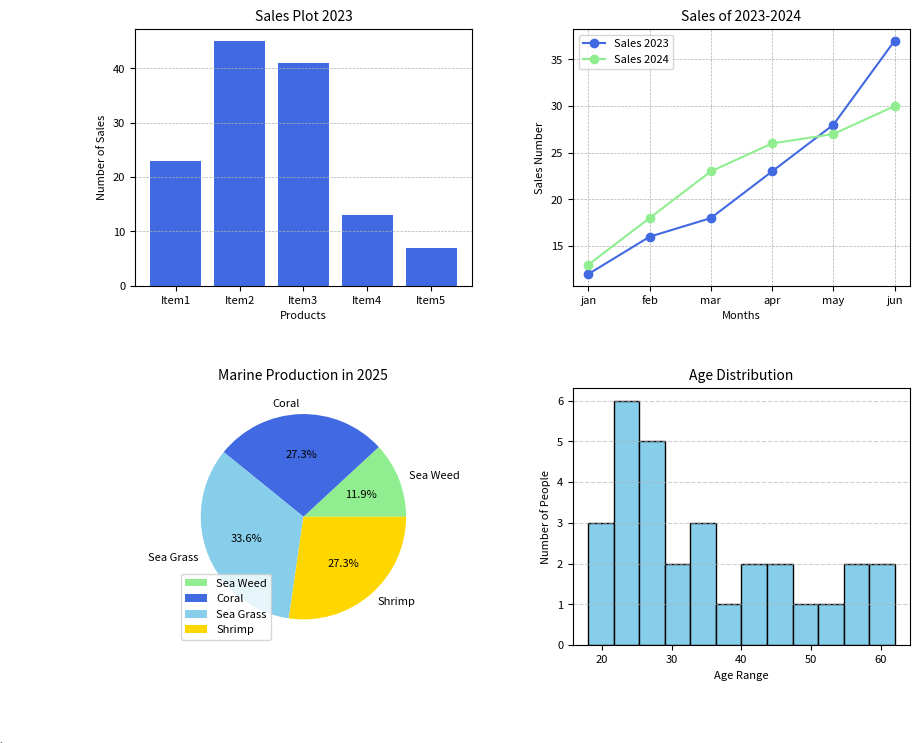

Source code (Python): (Note: this script raises an exception after producing the figure.)
import matplotlib.pyplot as plt

fig = plt.figure(figsize=(10, 8))  # Create a figure

# Plot 1 (Bar Chart)
y = [23, 45, 41, 13, 7]
x = ['Item1', 'Item2', 'Item3', 'Item4', 'Item5']
ax1 = fig.add_subplot(2, 2, 1)
ax1.set_title('Sales Plot 2023', fontsize=10)
ax1.grid(axis='y', linestyle='--', linewidth=0.5)
ax1.set_xlabel('Products', fontsize=8)
ax1.set_ylabel('Number of Sales', fontsize=8)
ax1.bar(x, y, color='royalblue')
ax1.tick_params(axis='x', labelsize=8)
ax1.tick_params(axis='y', labelsize=8)

# Plot 2 (Line Chart)
sales1 = [12, 16, 18, 23, 28, 37]
sales2 = [13, 18, 23, 26, 27, 30]
months = ['jan', 'feb', 'mar', 'apr', 'may', 'jun']
ax2 = fig.add_subplot(2, 2, 2)
ax2.set_title('Sales of 2023-2024', fontsize=10)
ax2.plot(months, sales1, color='royalblue', marker='o', label='Sales 2023')
ax2.plot(months, sales2, color='lightgreen', marker='o', label='Sales 2024')
ax2.grid(linestyle='--', linewidth=0.5)
ax2.set_xlabel('Months', fontsize=8)
ax2.set_ylabel('Sales Number', fontsize=8)
ax2.legend(fontsize=8)
ax2.tick_params(axis='x', labelsize=8)
ax2.tick_params(axis='y', labelsize=8)

# Plot 3 (Pie Chart)
subjects = ['Sea Weed', 'Coral', 'Sea Grass', 'Shrimp']
productions = [17, 39, 48, 39]
colors = ['lightgreen', 'royalblue', 'skyblue', 'gold']
ax3 = fig.add_subplot(2, 2, 3)
ax3.set_title('Marine Production in 2025', fontsize=10)
ax3.pie(productions, labels=subjects, autopct='%1.1f%%',
        colors=colors, textprops={'fontsize': 8})
ax3.legend(loc=3, fontsize=8)

# Plot 4 (Histogram)
ages = [18, 19, 21, 22, 22, 23, 25, 25, 25, 26, 27, 28, 28, 28, 30,
        32, 35, 35, 36, 37, 40, 42, 45, 47, 50, 52, 55, 58, 60, 62]
ax4 = fig.add_subplot(2, 2, 4)
ax4.hist(ages, bins=12, color='skyblue', edgecolor='black')
ax4.set_title('Age Distribution', fontsize=10)
ax4.set_xlabel('Age Range', fontsize=8)
ax4.set_ylabel('Number of People', fontsize=8)
ax4.grid(axis='y', linestyle='--', alpha=0.6)
ax4.tick_params(axis='x', labelsize=8)
ax4.tick_params(axis='y', labelsize=8)

# Add separating lines (in figure coordinates: 0-1 range)
fig.subplots_adjust(wspace=0.3, hspace=0.4)  # Adjust spacing

# Add horizontal and vertical line across the figure
fig_width, fig_height = fig.get_size_inches()
fig.dpi = 100
fig.canvas.draw()

# Use absolute coordinates to draw the lines
fig.lines.append(plt.Line2D([0.5, 0.5], [0.07, 0.95], color='gray', linewidth=1))  # vertical
fig.lines.append(plt.Line2D([0.05, 0.95], [0.5, 0.5], color='gray', linewidth=1))  # horizontal

# Save and show
plt.savefig('Charts/Subplot2.png', dpi=300)
plt.show()
